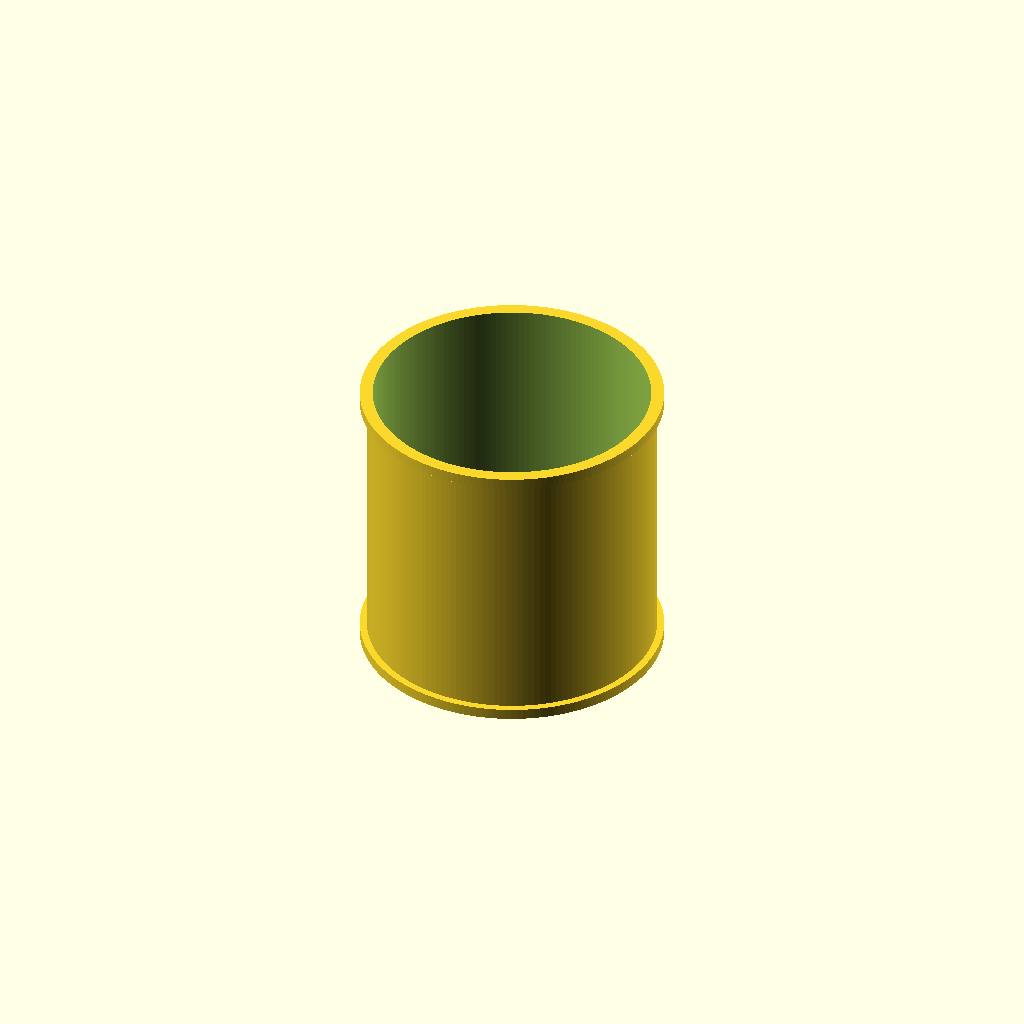
Cell 1 — every parameter at its default value.
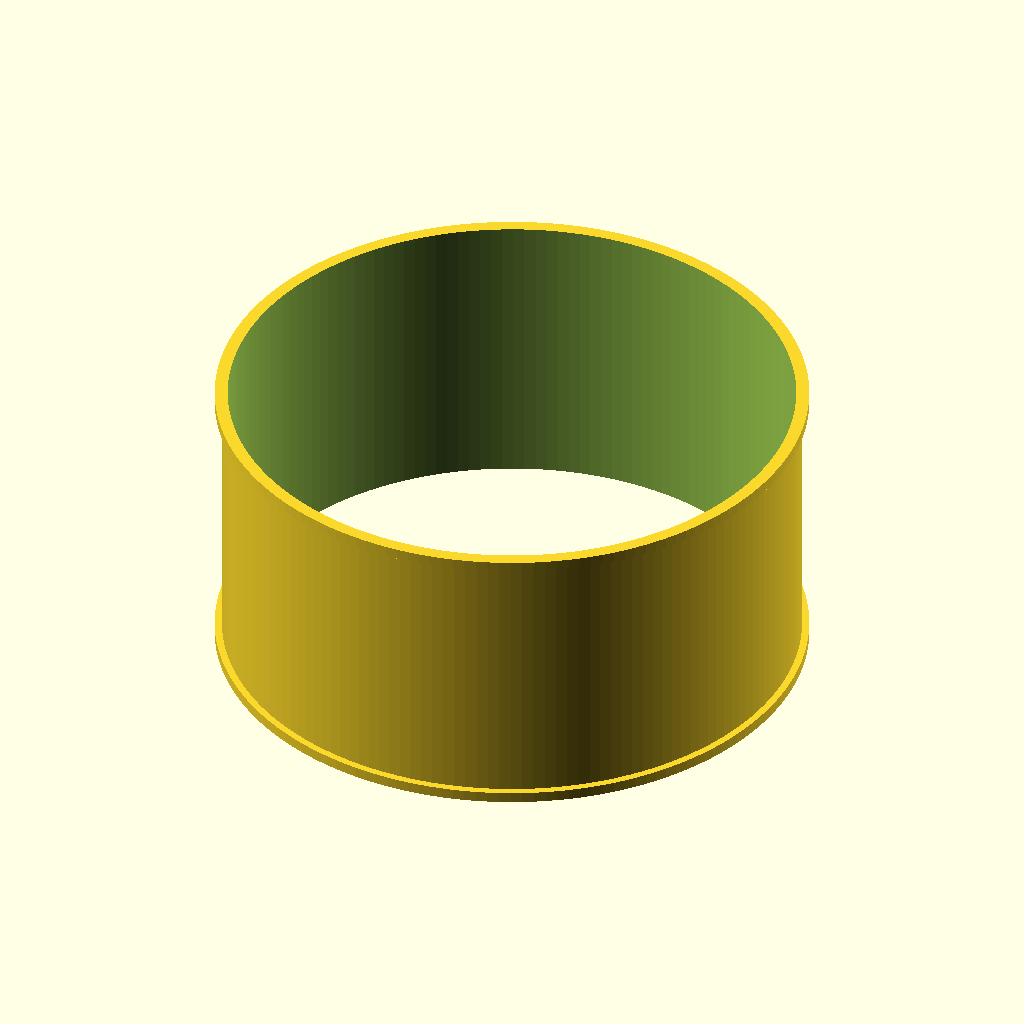
Cell 2: outer_diameter = 320 (everything else at default).
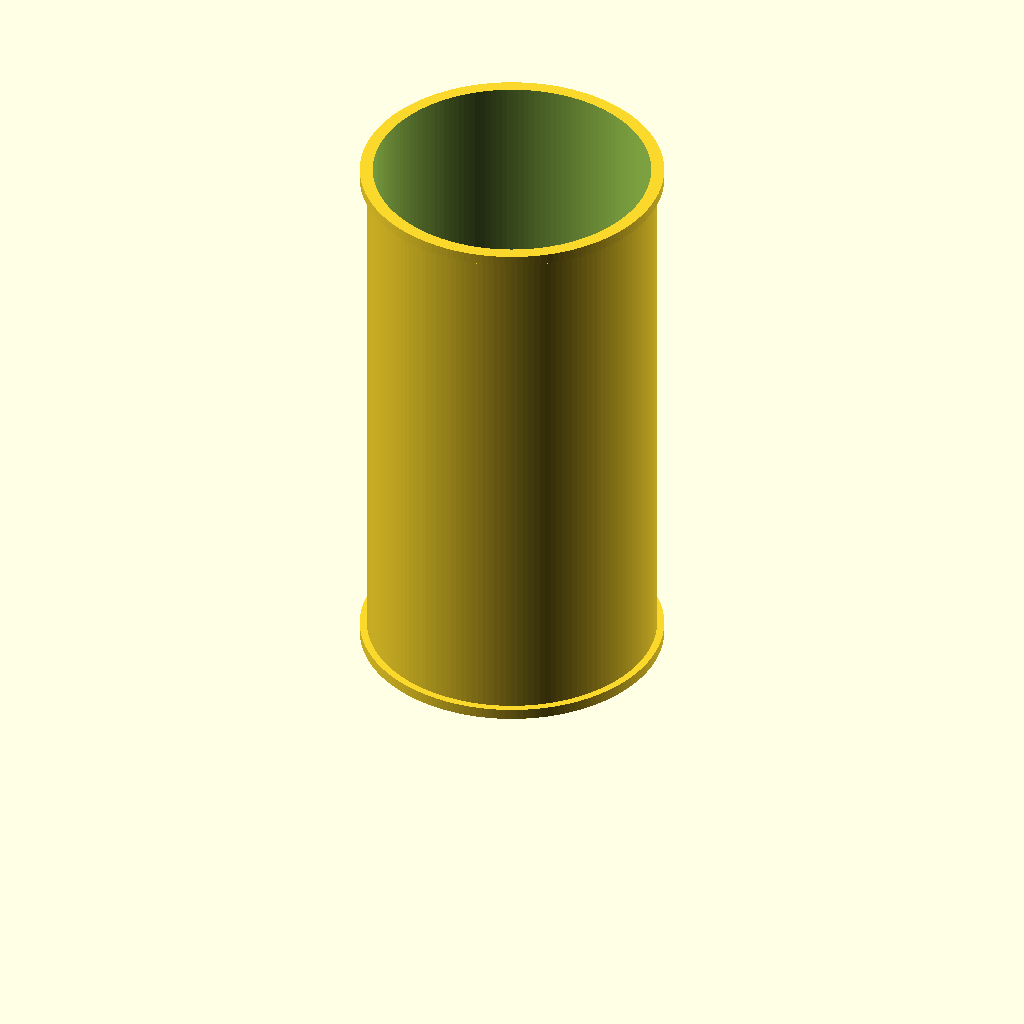
Cell 3 — length set to 300, the other parameters unchanged.
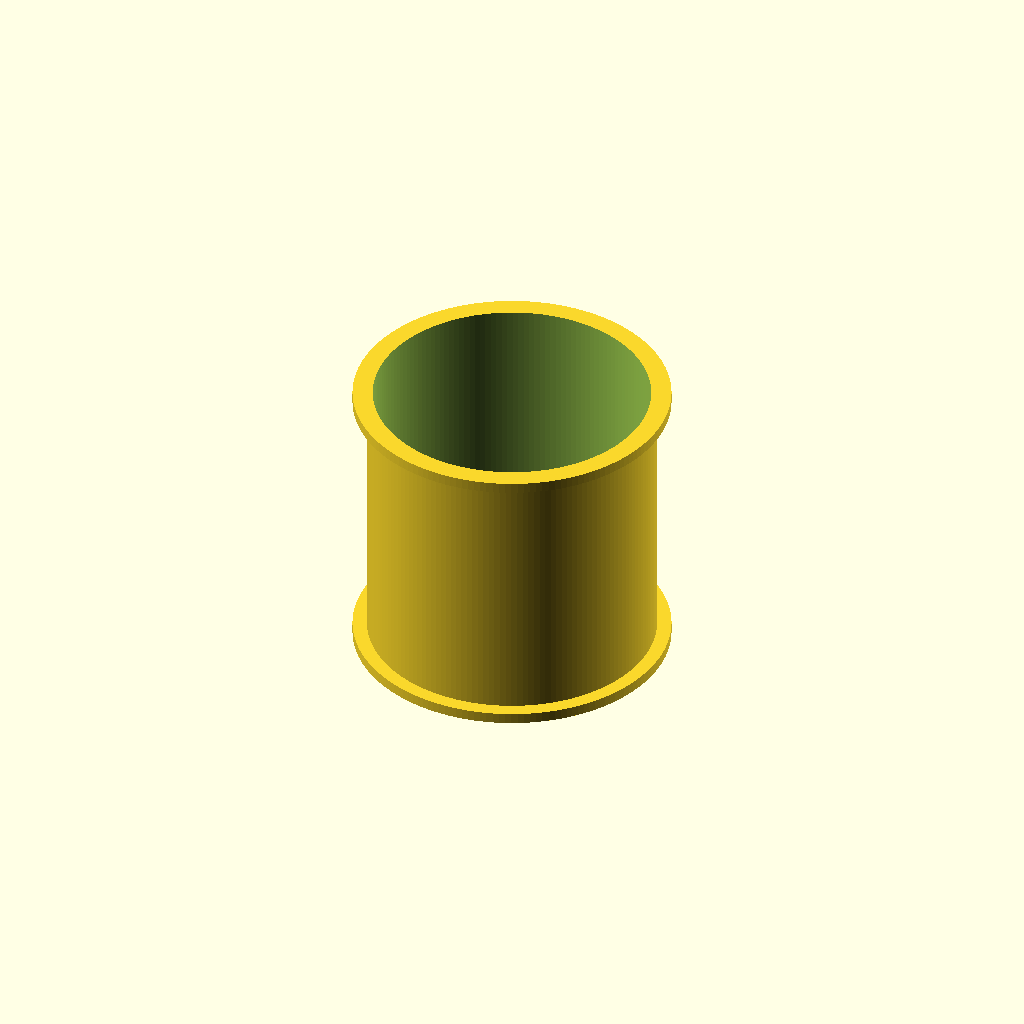
Cell 4: the same model with ring_radial = 8.
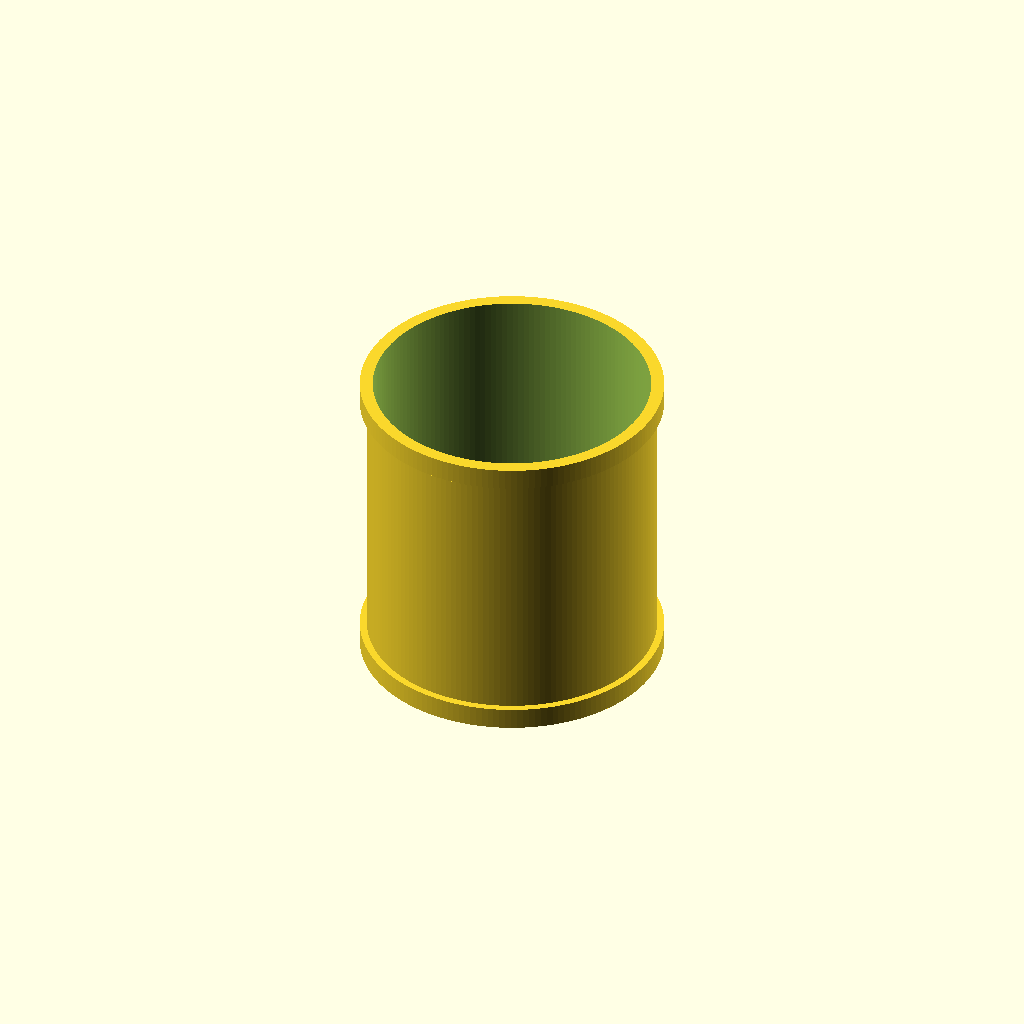
Cell 5: the same model with ring_height = 12.
All cells are drawn from one camera (rotation 55°, 0°, 25°, orthographic, colour scheme Cornfield), so only the parameter changes between them.
Source of the model, results/nopscadlib/ablations/no_json_ir/scad/ht_pipe__HT_160_pipe_150.scad:
// HT 160 pipe, length 150 mm (one connected solid, hollow)

$fn = 160;

outer_diameter = 160;     // mm
wall_thickness = 3.2;     // mm
length = 150;             // mm

// Sleeve-like end rings
ring_radial = 4;          // mm (adds to radius)
ring_height = 6;          // mm
overlap = 0.5;            // mm (ensures watertight union)

module ht_pipe() {
    od = outer_diameter;
    id = outer_diameter - 2 * wall_thickness;

    ring_od = od + 2 * ring_radial;

    // Build as a single difference: outer union minus inner void
    difference() {
        union() {
            // Outer main cylinder
            cylinder(h=length, d=od, center=false);

            // Outer end rings (flanges), connected by overlap
            translate([0, 0, -ring_height + overlap])
                cylinder(h=ring_height, d=ring_od, center=false);

            translate([0, 0, length - overlap])
                cylinder(h=ring_height, d=ring_od, center=false);
        }

        // Inner void through entire part (pipe + rings)
        translate([0, 0, -ring_height - overlap])
            cylinder(h=length + 2*ring_height + 2*overlap, d=id, center=false);
    }
}

ht_pipe();
Customizer parameters (derived from the source; name, type, default, range or options):
outer_diameter: number, default 160
wall_thickness: number, default 3.2
length: number, default 150
ring_radial: number, default 4
ring_height: number, default 6
overlap: number, default 0.5
